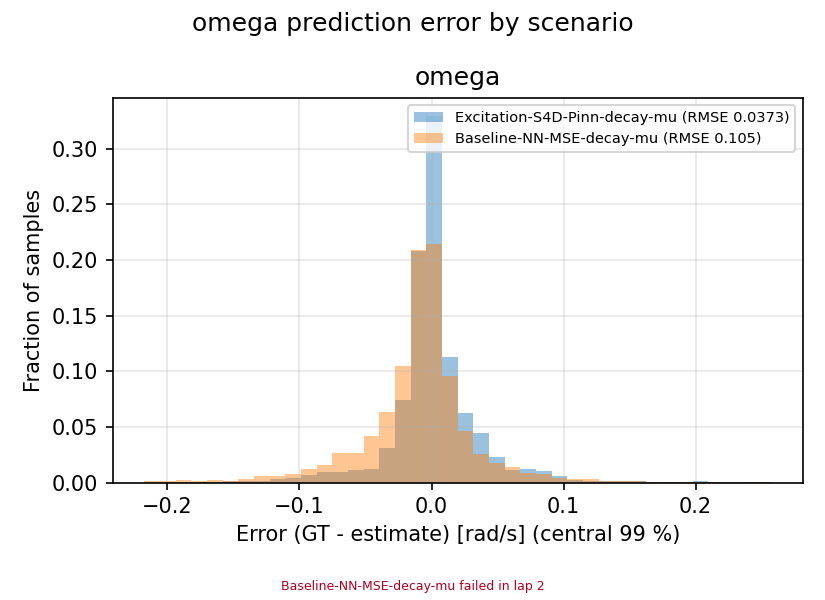

Data behind this chart, as committed beside it:
scenario, signal, error_gt_minus_est
Excitation-S4D-Pinn-decay-mu, omega, -0.007807
Excitation-S4D-Pinn-decay-mu, omega, -0.009654
Excitation-S4D-Pinn-decay-mu, omega, -0.01969
Excitation-S4D-Pinn-decay-mu, omega, -0.008848
Excitation-S4D-Pinn-decay-mu, omega, -0.01041
Excitation-S4D-Pinn-decay-mu, omega, -0.01799
Excitation-S4D-Pinn-decay-mu, omega, -0.009187
Excitation-S4D-Pinn-decay-mu, omega, -0.01059
Excitation-S4D-Pinn-decay-mu, omega, -0.01008
Excitation-S4D-Pinn-decay-mu, omega, -0.01142
Excitation-S4D-Pinn-decay-mu, omega, -0.01218
Excitation-S4D-Pinn-decay-mu, omega, -0.01188
Excitation-S4D-Pinn-decay-mu, omega, -0.0105
Excitation-S4D-Pinn-decay-mu, omega, -0.01175
Excitation-S4D-Pinn-decay-mu, omega, -0.009871
Excitation-S4D-Pinn-decay-mu, omega, -0.01563
Excitation-S4D-Pinn-decay-mu, omega, -0.007371
Excitation-S4D-Pinn-decay-mu, omega, -0.009785
Excitation-S4D-Pinn-decay-mu, omega, -0.009753
Excitation-S4D-Pinn-decay-mu, omega, -0.009246
Excitation-S4D-Pinn-decay-mu, omega, -0.009982
Excitation-S4D-Pinn-decay-mu, omega, -0.01273
Excitation-S4D-Pinn-decay-mu, omega, -0.01171
Excitation-S4D-Pinn-decay-mu, omega, -0.02672
Excitation-S4D-Pinn-decay-mu, omega, -0.02778
Excitation-S4D-Pinn-decay-mu, omega, -0.008912
Excitation-S4D-Pinn-decay-mu, omega, 0.006235
Excitation-S4D-Pinn-decay-mu, omega, 0.01677
Excitation-S4D-Pinn-decay-mu, omega, 0.02043
Excitation-S4D-Pinn-decay-mu, omega, 0.023
Excitation-S4D-Pinn-decay-mu, omega, 0.01576
Excitation-S4D-Pinn-decay-mu, omega, 0.004467
Excitation-S4D-Pinn-decay-mu, omega, 0.004018
Excitation-S4D-Pinn-decay-mu, omega, 0.0009226
Excitation-S4D-Pinn-decay-mu, omega, -0.004212
Excitation-S4D-Pinn-decay-mu, omega, -0.0113
Excitation-S4D-Pinn-decay-mu, omega, -0.02767
Excitation-S4D-Pinn-decay-mu, omega, -0.005533
Excitation-S4D-Pinn-decay-mu, omega, -0.000176
Excitation-S4D-Pinn-decay-mu, omega, 0.004881
Excitation-S4D-Pinn-decay-mu, omega, 0.002439
Excitation-S4D-Pinn-decay-mu, omega, -0.003645
Excitation-S4D-Pinn-decay-mu, omega, -0.008827
Excitation-S4D-Pinn-decay-mu, omega, -0.02873
Excitation-S4D-Pinn-decay-mu, omega, -0.01828
Excitation-S4D-Pinn-decay-mu, omega, -0.02329
Excitation-S4D-Pinn-decay-mu, omega, -0.05245
Excitation-S4D-Pinn-decay-mu, omega, -0.06033
Excitation-S4D-Pinn-decay-mu, omega, -0.03134
Excitation-S4D-Pinn-decay-mu, omega, -0.04018
Excitation-S4D-Pinn-decay-mu, omega, -0.03815
Excitation-S4D-Pinn-decay-mu, omega, -0.1406
Excitation-S4D-Pinn-decay-mu, omega, -0.0677
Excitation-S4D-Pinn-decay-mu, omega, -0.1107
Excitation-S4D-Pinn-decay-mu, omega, -0.05281
Excitation-S4D-Pinn-decay-mu, omega, -0.06097
Excitation-S4D-Pinn-decay-mu, omega, -0.1107
Excitation-S4D-Pinn-decay-mu, omega, -0.08692
Excitation-S4D-Pinn-decay-mu, omega, -0.03512
Excitation-S4D-Pinn-decay-mu, omega, -0.02816
... 13,776 more rows
